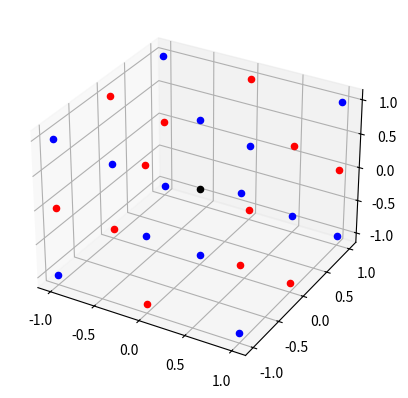

Source code (Python):
from matplotlib import pyplot as plt

# initialize figure
fig = plt.figure()

# create 3d subplot
ax = fig.add_subplot(projection='3d')

# loop through the first shell
for i in range(-1, 2):
    for j in range(-1, 2):
        for k in range(-1, 2):
            if i == 0 and j == 0 and k == 0: # origin
                color = 'black'
            elif (i + j + k) % 2 == 0:       # positive (Na)
                color = 'red'
            else:                            # negative (Cl)
                color = 'blue'

            # plot the current coordinate
            ax.scatter(i, j, k, color=color) # throws error but works?

# show plot
plt.show()

